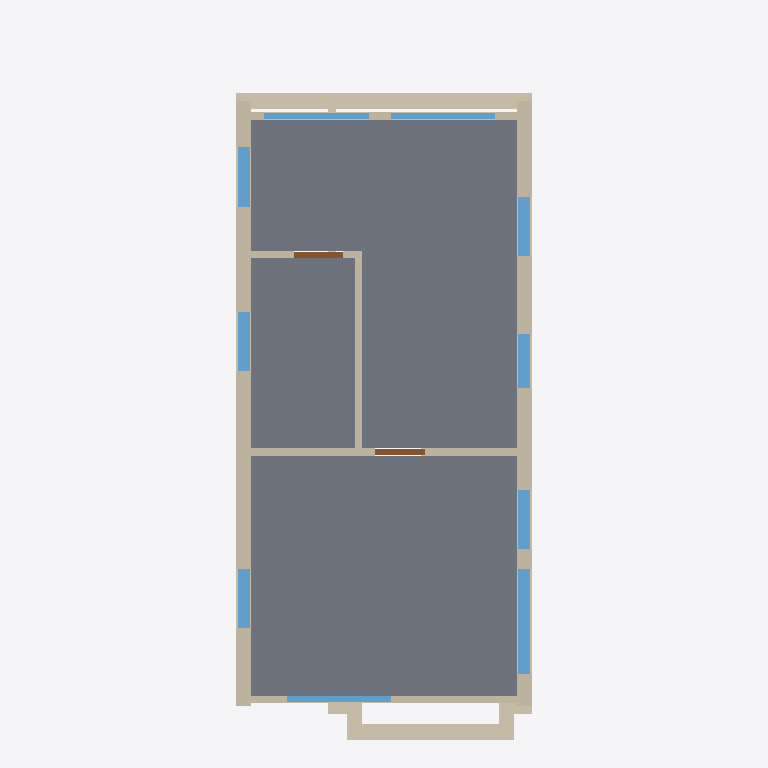
Plan cut of the same IFC building model at storey 'Floor 1' (level 3.10 m, cut at 4.50 m), seen from above with north up, elements coloured by IFC class: 28 walls (beige), 10 windows (light blue), 3 slabs (grey), 2 doors (brown). Cut surfaces are drawn darker.
Extent 5.9 m × 14.1 m × 9.3 m (x, y, z). Storeys (3): Eerste verdieping at 0.00 m; Floor 1 at 3.10 m; Floor 2 at 6.20 m. Elements (122): 69 IfcWall, 28 IfcWindow, 15 IfcSlab, 10 IfcDoor.

HEADER;
FILE_DESCRIPTION(('ViewDefinition [CoordinationView]'),'2;1');
FILE_NAME('','2024-07-19T11:38:38',(''),(''),'IfcOpenShell v0.7.0-f7c03db75','IfcOpenShell v0.7.0-f7c03db75','');
FILE_SCHEMA(('IFC4'));
ENDSEC;
DATA;
#22=IFCPROJECT('2jSiUYHR8Hxvdg0aAi5G06',#5,'Template to convert',$,$,$,$,(#21,#20),#13);
#28=IFCSITE('2jSjJWHR8Hxvdg0aAi5G06',#5,'site',$,$,#27,$,$,.ELEMENT.,$,$,$,$,$);
#34=IFCBUILDING('2jSjhQHR8Hxvdg0aAi5G06',#5,'Template to convert',$,$,#33,$,$,.ELEMENT.,$,$,$);
#40=IFCBUILDINGSTOREY('2jSj$kHR8Hxvdg0aAi5G06',#5,'Eerste verdieping',$,$,#39,$,$,.ELEMENT.,0.0);
#42=IFCBUILDINGSTOREY('2jSkGwHR8Hxvdg0aAi5G06',#5,'Floor 1',$,$,#39,$,$,.ELEMENT.,310.0);
#44=IFCBUILDINGSTOREY('2jSkVcHR8Hxvdg0aAi5G06',#5,'Floor 2',$,$,#39,$,$,.ELEMENT.,620.0);
#4222=IFCSLAB('2jYBsWHR8Hxvdg0aAi5G06',#5,$,'area',$,#4218,#4221,$,.FLOOR.);
#4296=IFCSLAB('2jYGhkHR8Hxvdg0aAi5G06',#5,$,'area',$,#4292,#4295,$,.FLOOR.);
#4258=IFCSLAB('2jYEK0HR8Hxvdg0aAi5G06',#5,$,'area',$,#4254,#4257,$,.FLOOR.);
#3703=IFCWALL('2jXWieHR8Hxvdg0aAi5G06',#5,'Wall','my wall',$,#3702,#3697,'',$);
#1424=IFCWALL('2jUetyHR8Hxvdg0aAi5G06',#5,'Wall','my wall',$,#1423,#1418,'',$);
#73=IFCWALL('2jSoTgHR8Hxvdg0aAi5G06',#5,'Wall','my wall',$,#72,#67,'',$);
#3455=IFCWALL('2jXCbcHR8Hxvdg0aAi5G06',#5,'Wall','my wall',$,#3454,#3449,'',$);
#3552=IFCWALL('2jXKkiHR8Hxvdg0aAi5G06',#5,'Wall','my wall',$,#3551,#3546,'',$);
#3215=IFCWALL('2jWufqHR8Hxvdg0aAi5G06',#5,'Wall','my wall',$,#3214,#3209,'',$);
#3312=IFCWALL('2jX0kOHR8Hxvdg0aAi5G06',#5,'Wall','my wall',$,#3311,#3306,'',$);
#1856=IFCWALL('2jVDtIHR8Hxvdg0aAi5G06',#5,'Wall','my wall',$,#1855,#1850,'',$);
#4084=IFCWALL('2jY1SkHR8Hxvdg0aAi5G06',#5,'Wall','my wall',$,#4083,#4078,'',$);
#3357=IFCWALL('2jX4UOHR8Hxvdg0aAi5G06',#5,'Wall','my wall',$,#3356,#3351,'',$);
#2835=IFCWALL('2jWONuHR8Hxvdg0aAi5G06',#5,'Wall','my wall',$,#2834,#2829,'',$);
#3670=IFCWINDOW('2jXTfKHR8Hxvdg0aAi5G06',#5,'Window_220','my window',$,#3654,#3669,'220',$,$,$,$,$);
#3021=IFCWALL('2jWeF2HR8Hxvdg0aAi5G06',#5,'Wall','my wall',$,#3020,#3015,'',$);
#3898=IFCWALL('2jXnIqHR8Hxvdg0aAi5G06',#5,'Wall','my wall',$,#3897,#3892,'',$);
#3996=IFCWALL('2jXvnyHR8Hxvdg0aAi5G06',#5,'Wall','my wall',$,#3995,#3990,'',$);
#3422=IFCWINDOW('2jX9T8HR8Hxvdg0aAi5G06',#5,'Window_218','my window',$,#3406,#3421,'218',$,$,$,$,$);
#3280=IFCWINDOW('2jWzgwHR8Hxvdg0aAi5G06',#5,'Window_218','my window',$,#3264,#3279,'218',$,$,$,$,$);
#3520=IFCWINDOW('2jXHdyHR8Hxvdg0aAi5G06',#5,'Window_218','my window',$,#3504,#3519,'218',$,$,$,$,$);
#3617=IFCWINDOW('2jXPWyHR8Hxvdg0aAi5G06',#5,'Window_218','my window',$,#3601,#3616,'218',$,$,$,$,$);
#3768=IFCWINDOW('2jXbjuHR8Hxvdg0aAi5G06',#5,'Window_218','my window',$,#3752,#3767,'218',$,$,$,$,$);
#3821=IFCWINDOW('2jXftWHR8Hxvdg0aAi5G06',#5,'Window_219','my window',$,#3805,#3820,'219',$,$,$,$,$);
#3139=IFCWINDOW('2jWniCHR8Hxvdg0aAi5G06',#5,'Window_220','my window',$,#3123,#3138,'220',$,$,$,$,$);
#2900=IFCWINDOW('2jWTCUHR8Hxvdg0aAi5G06',#5,'Window_220','my window',$,#2884,#2899,'220',$,$,$,$,$);
#3086=IFCWINDOW('2jWjWOHR8Hxvdg0aAi5G06',#5,'Window_220','my window',$,#3070,#3085,'220',$,$,$,$,$);
#4127=IFCWALL('2jY576HR8Hxvdg0aAi5G06',#5,'Wall','my wall',$,#4126,#4121,'',$);
#222=IFCWALL('2jS$XIHR8Hxvdg0aAi5G06',#5,'Wall','my wall',$,#221,#216,'',$);
#318=IFCWALL('2jT7hoHR8Hxvdg0aAi5G06',#5,'Wall','my wall',$,#317,#312,'',$);
#3963=IFCDOOR('2jXsSqHR8Hxvdg0aAi5G06',#5,'Door_200','my door',$,#3947,#3962,$,$,$,$,$,$);
#4192=IFCDOOR('2jY9ukHR8Hxvdg0aAi5G06',#5,'Door_200','my door',$,#4176,#4191,$,$,$,$,$,$);
#457=IFCWALL('2jTJ_WHR8Hxvdg0aAi5G06',#5,'Wall','my wall',$,#456,#451,'',$);
#2976=IFCWALL('2jWaJAHR8Hxvdg0aAi5G06',#5,'Wall','my wall',$,#2975,#2970,'',$);
#3171=IFCWALL('2jWqt0HR8Hxvdg0aAi5G06',#5,'Wall','my wall',$,#3170,#3165,'',$);
#414=IFCWALL('2jTG20HR8Hxvdg0aAi5G06',#5,'Wall','my wall',$,#413,#408,'',$);
#3853=IFCWALL('2jXjFwHR8Hxvdg0aAi5G06',#5,'Wall','my wall',$,#3852,#3847,'',$);
#2790=IFCWALL('2jWKSeHR8Hxvdg0aAi5G06',#5,'Wall','my wall',$,#2789,#2784,'',$);
#2932=IFCWALL('2jWWQaHR8Hxvdg0aAi5G06',#5,'Wall','my wall',$,#2931,#2926,'',$);
#1627=IFCWALL('2jUvrkHR8Hxvdg0aAi5G06',#5,'Wall','my wall',$,#1626,#1621,'',$);
#4040=IFCWALL('2jXzZqHR8Hxvdg0aAi5G06',#5,'Wall','my wall',$,#4039,#4034,'',$);
#589=IFCWALL('2jTVSGHR8Hxvdg0aAi5G06',#5,'Wall','my wall',$,#588,#583,'',$);
#677=IFCWALL('2jTdQkHR8Hxvdg0aAi5G06',#5,'Wall','my wall',$,#676,#671,'',$);
ENDSEC;